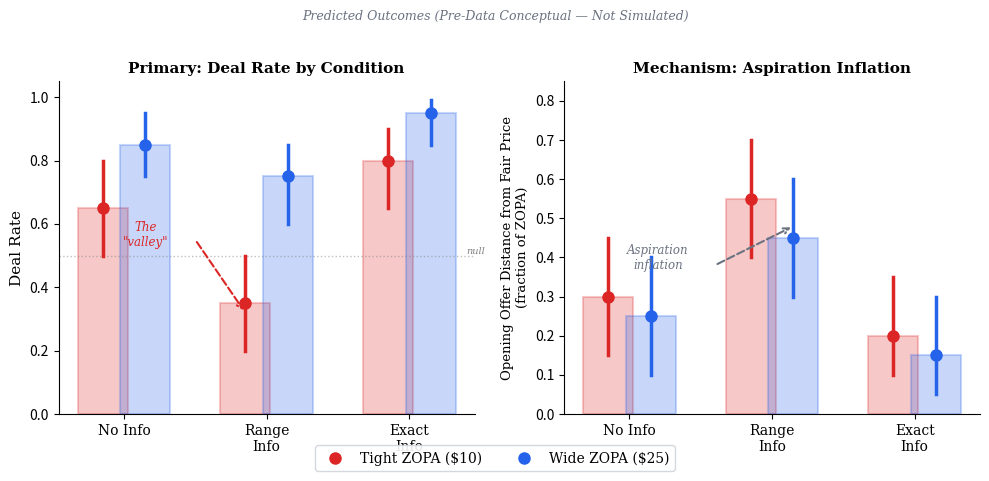

Write the Python code that produced this figure. (Note: this script raises an exception after producing the figure.)
"""Prediction space figure for the Information Precision Valley experiment."""
import matplotlib
matplotlib.use('Agg')
import matplotlib.pyplot as plt
import numpy as np

fig, axes = plt.subplots(1, 2, figsize=(10, 4.5), sharey=False)
fig.patch.set_facecolor('white')

conditions = ['No Info', 'Range\nInfo', 'Exact\nInfo']
x_pos = np.array([0, 1, 2])
bar_width = 0.5

colors_tight = '#DC2626'
colors_wide = '#2563EB'

# --- Panel 1: Deal Rate (the valley) ---
ax = axes[0]

# Predicted deal rates (conceptual, not fake data)
# Tight ZOPA: valley is deep
tight_centers = [0.65, 0.35, 0.80]
tight_lo = [0.50, 0.20, 0.65]
tight_hi = [0.80, 0.50, 0.90]

# Wide ZOPA: valley is shallow (ceiling effect)
wide_centers = [0.85, 0.75, 0.95]
wide_lo = [0.75, 0.60, 0.85]
wide_hi = [0.95, 0.85, 0.99]

offset = 0.15
for i in range(3):
    # Tight ZOPA bars
    ax.bar(x_pos[i] - offset, tight_centers[i], bar_width * 0.7,
           color=colors_tight, alpha=0.25, edgecolor=colors_tight, linewidth=1.5)
    ax.plot([x_pos[i] - offset, x_pos[i] - offset],
            [tight_lo[i], tight_hi[i]], color=colors_tight, linewidth=2.5, zorder=3)
    ax.plot(x_pos[i] - offset, tight_centers[i], 'o', color=colors_tight,
            markersize=8, zorder=4)

    # Wide ZOPA bars
    ax.bar(x_pos[i] + offset, wide_centers[i], bar_width * 0.7,
           color=colors_wide, alpha=0.25, edgecolor=colors_wide, linewidth=1.5)
    ax.plot([x_pos[i] + offset, x_pos[i] + offset],
            [wide_lo[i], wide_hi[i]], color=colors_wide, linewidth=2.5, zorder=3)
    ax.plot(x_pos[i] + offset, wide_centers[i], 'o', color=colors_wide,
            markersize=8, zorder=4)

# Valley annotation
ax.annotate('', xy=(1 - offset, 0.32), xytext=(0.5, 0.55),
            arrowprops=dict(arrowstyle='->', color=colors_tight, lw=1.5, ls='--'))
ax.text(0.15, 0.53, 'The\n"valley"', fontsize=8.5, fontfamily='serif',
        color=colors_tight, fontstyle='italic', ha='center')

ax.axhline(y=0.5, color='gray', linestyle=':', linewidth=1, alpha=0.5)
ax.text(2.4, 0.505, 'null', fontsize=7, color='gray', fontfamily='serif', fontstyle='italic')

ax.set_xticks(x_pos)
ax.set_xticklabels(conditions, fontfamily='serif', fontsize=10)
ax.set_ylabel('Deal Rate', fontfamily='serif', fontsize=11)
ax.set_title('Primary: Deal Rate by Condition', fontfamily='serif', fontsize=11, fontweight='bold')
ax.set_ylim(0, 1.05)
ax.spines['top'].set_visible(False)
ax.spines['right'].set_visible(False)

# --- Panel 2: Opening Offer Aggressiveness ---
ax = axes[1]

# Aggressiveness = |opening offer - fair_price| / ZOPA
# Higher = more aggressive anchoring
tight_agg = [0.30, 0.55, 0.20]
tight_agg_lo = [0.15, 0.40, 0.10]
tight_agg_hi = [0.45, 0.70, 0.35]

wide_agg = [0.25, 0.45, 0.15]
wide_agg_lo = [0.10, 0.30, 0.05]
wide_agg_hi = [0.40, 0.60, 0.30]

for i in range(3):
    ax.bar(x_pos[i] - offset, tight_agg[i], bar_width * 0.7,
           color=colors_tight, alpha=0.25, edgecolor=colors_tight, linewidth=1.5)
    ax.plot([x_pos[i] - offset, x_pos[i] - offset],
            [tight_agg_lo[i], tight_agg_hi[i]], color=colors_tight, linewidth=2.5, zorder=3)
    ax.plot(x_pos[i] - offset, tight_agg[i], 'o', color=colors_tight,
            markersize=8, zorder=4)

    ax.bar(x_pos[i] + offset, wide_agg[i], bar_width * 0.7,
           color=colors_wide, alpha=0.25, edgecolor=colors_wide, linewidth=1.5)
    ax.plot([x_pos[i] + offset, x_pos[i] + offset],
            [wide_agg_lo[i], wide_agg_hi[i]], color=colors_wide, linewidth=2.5, zorder=3)
    ax.plot(x_pos[i] + offset, wide_agg[i], 'o', color=colors_wide,
            markersize=8, zorder=4)

# Aspiration inflation annotation
ax.annotate('', xy=(1 + offset, 0.48), xytext=(0.6, 0.38),
            arrowprops=dict(arrowstyle='->', color='#6B7280', lw=1.5, ls='--'))
ax.text(0.2, 0.37, 'Aspiration\ninflation', fontsize=8.5, fontfamily='serif',
        color='#6B7280', fontstyle='italic', ha='center')

ax.set_xticks(x_pos)
ax.set_xticklabels(conditions, fontfamily='serif', fontsize=10)
ax.set_ylabel('Opening Offer Distance from Fair Price\n(fraction of ZOPA)',
              fontfamily='serif', fontsize=9.5)
ax.set_title('Mechanism: Aspiration Inflation', fontfamily='serif', fontsize=11, fontweight='bold')
ax.set_ylim(0, 0.85)
ax.spines['top'].set_visible(False)
ax.spines['right'].set_visible(False)

# Shared legend
from matplotlib.lines import Line2D
legend_elements = [
    Line2D([0], [0], marker='o', color=colors_tight, markerfacecolor=colors_tight,
           markersize=8, label='Tight ZOPA ($10)', linewidth=0),
    Line2D([0], [0], marker='o', color=colors_wide, markerfacecolor=colors_wide,
           markersize=8, label='Wide ZOPA ($25)', linewidth=0),
]
fig.legend(handles=legend_elements, loc='lower center', ncol=2, fontsize=10,
           framealpha=0.9, edgecolor='#D1D5DB', prop={'family': 'serif'},
           bbox_to_anchor=(0.5, -0.02))

fig.suptitle('Predicted Outcomes (Pre-Data Conceptual — Not Simulated)',
             fontsize=9, fontfamily='serif', fontstyle='italic', color='#6B7280',
             y=1.02)

plt.tight_layout()
fig.savefig('/Users/<user>/interview/writeup/plots/predictions_info_precision.pdf',
            bbox_inches='tight', dpi=300)
print("Predictions figure saved.")
